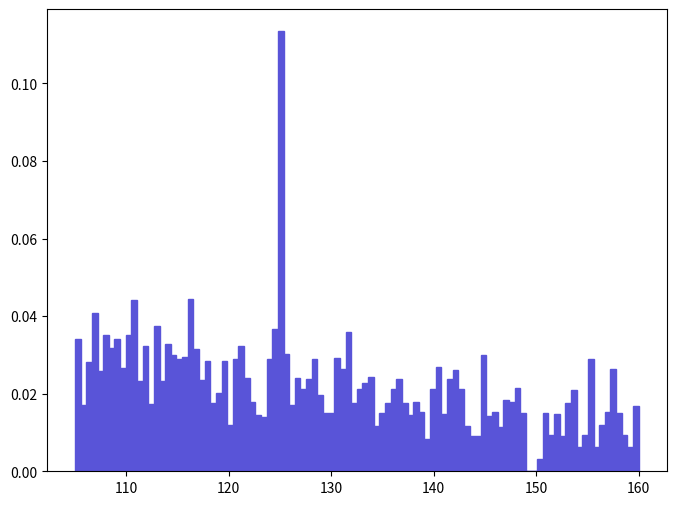

Write Python code to recreate this figure. (Note: this script raises an exception after producing the figure.)
def selection_8():

    # Library import
    import numpy
    import matplotlib
    import matplotlib.pyplot   as plt
    import matplotlib.gridspec as gridspec

    # Library version
    matplotlib_version = matplotlib.__version__
    numpy_version      = numpy.__version__

    # Histo binning
    xBinning = numpy.linspace(105.0,160.0,101,endpoint=True)

    # Creating data sequence: middle of each bin
    xData = numpy.array([105.275,105.825,106.375,106.925,107.475,108.025,108.575,109.125,109.675,110.225,110.775,111.325,111.875,112.425,112.975,113.525,114.075,114.625,115.175,115.725,116.275,116.825,117.375,117.925,118.475,119.025,119.575,120.125,120.675,121.225,121.775,122.325,122.875,123.425,123.975,124.525,125.075,125.625,126.175,126.725,127.275,127.825,128.375,128.925,129.475,130.025,130.575,131.125,131.675,132.225,132.775,133.325,133.875,134.425,134.975,135.525,136.075,136.625,137.175,137.725,138.275,138.825,139.375,139.925,140.475,141.025,141.575,142.125,142.675,143.225,143.775,144.325,144.875,145.425,145.975,146.525,147.075,147.625,148.175,148.725,149.275,149.825,150.375,150.925,151.475,152.025,152.575,153.125,153.675,154.225,154.775,155.325,155.875,156.425,156.975,157.525,158.075,158.625,159.175,159.725])

    # Creating weights for histo: y9_M_0
    y9_M_0_weights = numpy.array([0.0339796456359,0.0172116558465,0.0280592808634,0.0407266622935,0.0258125732839,0.0352183981324,0.0317483062279,0.0340403625103,0.0267329229182,0.0350595631555,0.0440342775828,0.023239309237,0.032296636175,0.0172646840544,0.037557429258,0.023367476581,0.032809946846,0.0299379539448,0.0290493942093,0.0293687132069,0.044317134391,0.031642675815,0.0234943842389,0.0283009802883,0.0174790139339,0.0201030960121,0.0284811612204,0.0120140073967,0.0290648081876,0.032277969916,0.0240511884385,0.0179382405509,0.0145493480182,0.0139940714744,0.0290167568853,0.0366075571601,0.113421778154,0.0302252769132,0.0170915733974,0.0240900783868,0.0210832853211,0.0236664802759,0.0289497186765,0.0196398727544,0.015094130231,0.0150737576697,0.0292801000093,0.0262710074438,0.0359466799777,0.017666853758,0.0212719061506,0.0226932238216,0.0242765577498,0.0116815876626,0.0151492472276,0.0176817020227,0.0212900754062,0.0237698203503,0.0176104908171,0.0144141493349,0.0178903358302,0.0152590460567,0.00826352308812,0.0212594970965,0.0268814971785,0.0147544821885,0.0238095348204,0.026056837888,0.0212363119996,0.011742155665,0.00916438881255,0.00919084222255,0.0299328235865,0.0143531507489,0.0152447131182,0.0113919216779,0.0183117237644,0.0179015149726,0.0214181442657,0.0149277233948,0.0,0.0,0.00305618879667,0.0148979398326,0.00933626955776,0.014702512117,0.00919405785784,0.0175091295952,0.0210471552308,0.00615572912102,0.00925872098552,0.0289480467294,0.00613573446566,0.0119720712982,0.0154055704641,0.0264472948003,0.0150353830477,0.00926758688596,0.00616158551663,0.0168952409981])

    # Creating a new Canvas
    fig   = plt.figure(figsize=(8,6),dpi=80)
    frame = gridspec.GridSpec(1,1)
    pad   = fig.add_subplot(frame[0])

    # Creating a new Stack
    pad.hist(x=xData, bins=xBinning, weights=y9_M_0_weights,\
             label="$hsig$", histtype="stepfilled", rwidth=1.0,\
             color="#5954d8", edgecolor="#5954d8", linewidth=1, linestyle="solid",\
             bottom=None, cumulative=False, normed=False, align="mid", orientation="vertical")


    # Axis
    plt.rc('text',usetex=False)
    plt.xlabel(r"$M$ $[ a_{1} a_{2} ]$ $(GeV/c^{2})$ ",\
               fontsize=16,color="black")
    plt.ylabel(r"$\mathrm{Events}$ $(\mathcal{L}_{\mathrm{int}} = 0.001\ \mathrm{fb}^{-1})$ ",\
               fontsize=16,color="black")

    # Boundary of y-axis
    ymax=(y9_M_0_weights).max()*1.1
    ymin=0 # linear scale
    #ymin=min([x for x in (y9_M_0_weights) if x])/100. # log scale
    plt.gca().set_ylim(ymin,ymax)

    # Log/Linear scale for X-axis
    plt.gca().set_xscale("linear")
    #plt.gca().set_xscale("log",nonposx="clip")

    # Log/Linear scale for Y-axis
    plt.gca().set_yscale("linear")
    #plt.gca().set_yscale("log",nonposy="clip")

    # Saving the image
    plt.savefig('../../HTML/MadAnalysis5job_0/selection_8.png')

# Running!
if __name__ == '__main__':
    selection_8()
